Run: headless pygame with SDL's dummy video driver; simulated clock (each Clock.tick advances the game by its frame time, no real sleeping); random seed 0; keys injected as events and as key.get_pressed() state; no mouse input.
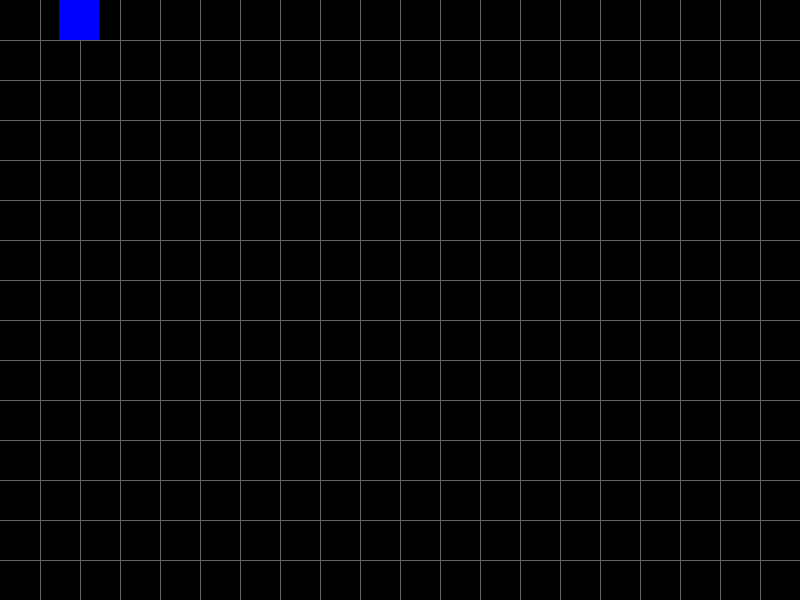
Frame 1 of 4 · flips 1–60 · no input
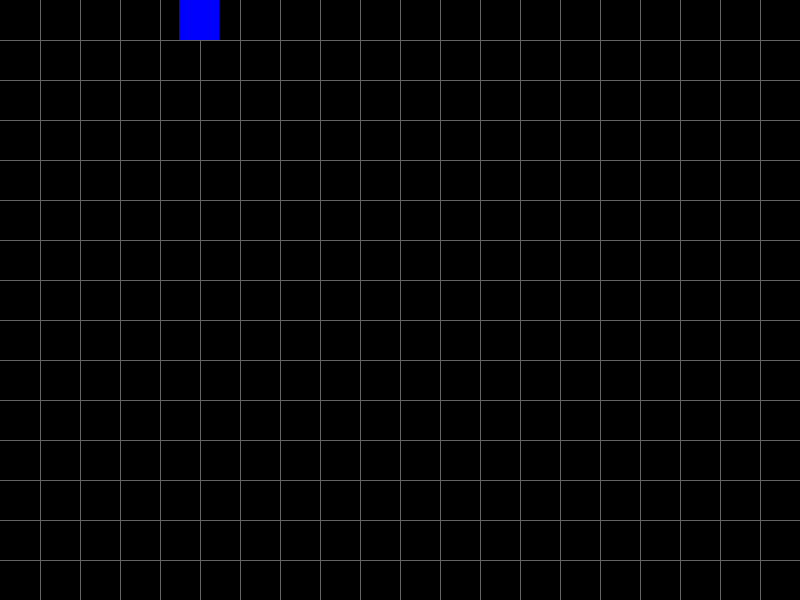
Frame 2 of 4 · flips 61–180 · tapped SPACE, RETURN · held RIGHT (→), D
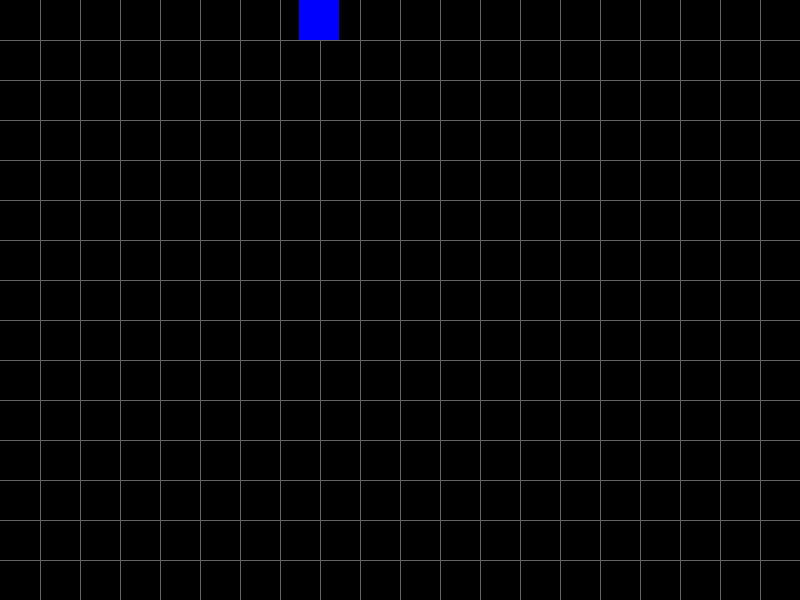
Frame 3 of 4 · flips 181–300 · held DOWN (↓), S
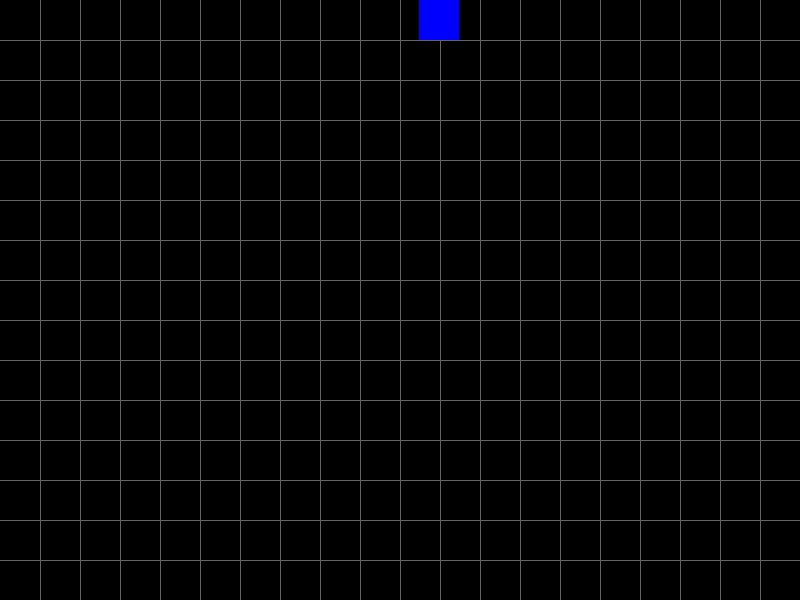
Frame 4 of 4 · flips 301–420 · held LEFT (←), A, UP (↑), W

The pygame program that drew these frames:

import pygame
import random
import pygame

BLACK=(0,0,0)
GREEN=(0, 255, 50)
RED=(200,30, 30)
BLUE=(0, 0, 255)
GREY=(100, 100, 100)
WHITE= (255, 255, 255)

q=1
dir = [1, 0]
w = 800
h = 600
rows = 20
dis = w // rows
pygame.init()
sn_running = True
screen = pygame.display.set_mode((800, 600))
all_sprites = pygame.sprite.Group()
clock = pygame.time.Clock()
fps = 50


# head_surf = pygame.Surface((50, 50))
# head_rect = head_surf.get_rect(midbottom=(400, 300))
# head_surf.fill((0, 0, 255))
# screen.blit(head_surf, head_rect)
# while sn_running:
#     pygame.display.update()
#     for event in pygame.event.get():
#         if event.type == pygame.QUIT:
#             exit()
###
class Cube:
    def __init__(self, pos):
        self.pos = pos
        self.surf = pygame.Surface((dis, dis))
        self.surf.fill(BLUE)
        self.rect = self.surf.get_rect(topleft=pos)
        self.pos = [self.rect.left, self.rect.top]

        # self.vx = dis
        # self.vy = 0

    # def blit_screen(self):
    #     self.game.window.blit(self.game.display, (0, 0))
cube1 = Cube([0,0])

class Snake:
    def __init__(self):
        self.body = [cube1]
        self.head = self.body[len(self.body)-1]
        self.tail = self.body[0]

    def add_Cube(self, pos):
        self.body.append(0)
        self.head = self.body[len(self.body)-1]
        self.head = Cube(pos)

    def move(self):
        self.tail.pos = [self.head.pos[0] + dir[0], self.head.pos[1] + dir[1]]

    def draw(self):
        for i in self.body:
            i.surf = pygame.Surface((dis, dis))
            i.surf.fill((0, 0, 255))
            i.rect = i.surf.get_rect(topleft=i.pos)
            screen.blit(i.surf, i.rect)

def draw_food(rows, screen, dis):
    foodx=random.randrange(rows)
    foody=random.randrange(rows*h/w)
    pygame.draw.rect(screen, GREEN, [foodx*40, foody*40, dis, dis])

#def draw_gameover(screen, w, h):
#    screen.fill(BLACK)
#    font = pygame.font.SysFont('umeminchos3', 50)
#    img = font.render('Потрачено', True, WHITE)
#    img1 = font.render('Счет:' , True, WHITE)
#    screen.blit(img, (w/2-100, h/2-50))
#    screen.blit(img1, (w/2-100, h/2))





def draw_grid(w, rows, surface):
    size_btwn = w // rows

    x = 0
    y = 0
    for l in range(rows):
        x = x + size_btwn
        y = y + size_btwn

        pygame.draw.line(surface, GREY, (x, 0), (x, w))
        pygame.draw.line(surface, GREY, (0, y), (w, y))


def re_dir(events):
    for i in events:
        if i.type == pygame.KEYDOWN:
            if i.key == pygame.K_UP and dir != [0, 1]:
                dir = [0, -1]
            if i.key == pygame.K_DOWN and dir != [0, -1]:
                dir = [0, 1]
            if i.key == pygame.K_LEFT and dir != [1, 0]:
                dir = [-1, 0]
            if i.key == pygame.K_RIGHT and dir != [-1, 0]:
                dir = [1, 0]

s = Snake()

while sn_running:
    pygame.display.update()
    clock.tick(fps)
    screen.fill(BLACK)
    draw_grid(w, rows, screen)
    s.move()
    s.draw()
#    draw_gameover(screen, w, h)
    for event in pygame.event.get():
        if event.type == pygame.QUIT:
            exit()
